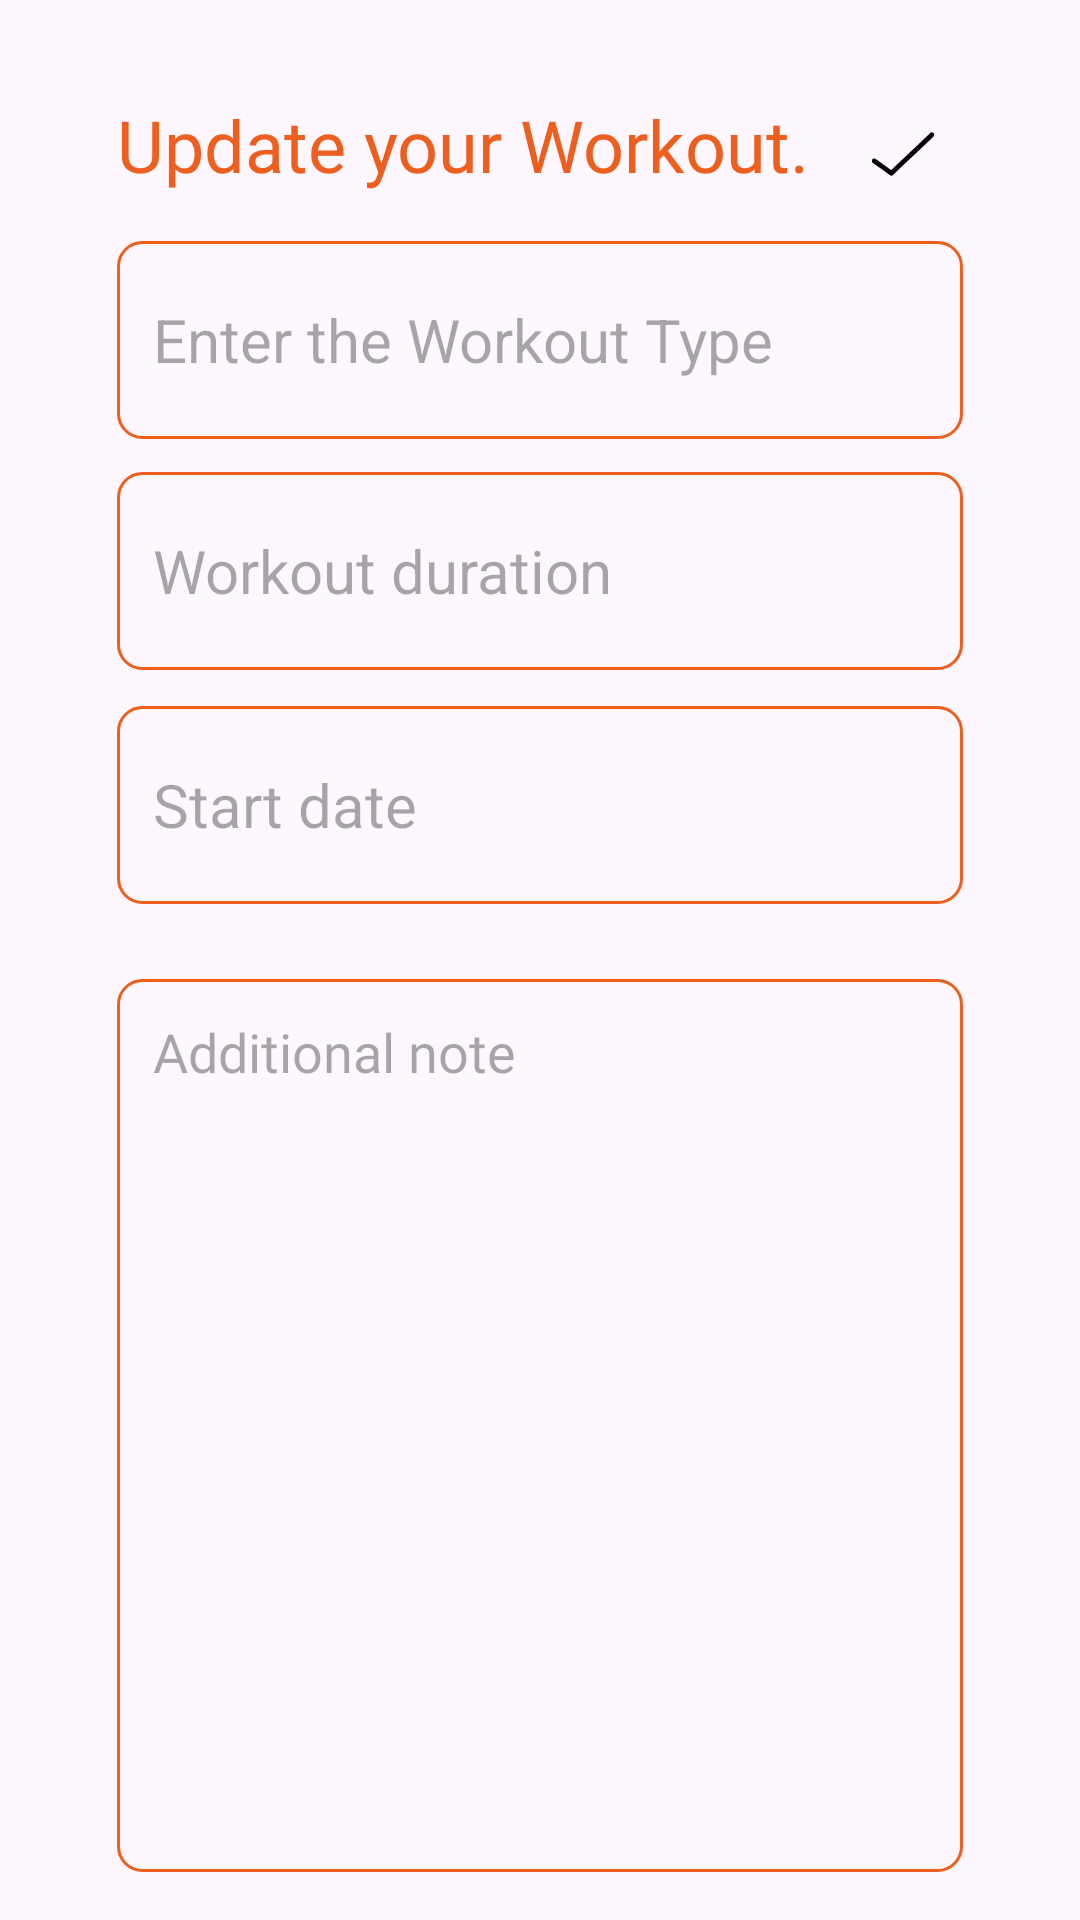

This screen was rendered from an Android layout file. Write that file and the resources it references.
<!-- AndroidManifest.xml: application theme Theme.WorkoutPlan -->
<!-- res/layout/activity_update.xml -->
<?xml version="1.0" encoding="utf-8"?>
<RelativeLayout
    xmlns:android="http://schemas.android.com/apk/res/android"
    xmlns:app="http://schemas.android.com/apk/res-auto"
    xmlns:tools="http://schemas.android.com/tools"
    android:id="@+id/main"
    android:layout_width="match_parent"
    android:layout_height="match_parent"
    android:orientation="vertical"
    tools:context=".UpdateActivity"
    android:padding="16dp"
    >

    <TextView
        android:id="@+id/editNoteHeading"
        android:layout_width="wrap_content"
        android:layout_height="wrap_content"
        android:layout_alignParentStart="true"
        android:layout_alignParentTop="true"
        android:layout_marginStart="23dp"
        android:layout_marginTop="16dp"
        android:fontFamily="@font/poppins"
        android:text="Update your Workout."
        android:textColor="@color/orange"
        android:textSize="24sp" />

    <ImageView
        android:id="@+id/updateSaveButton"
        android:layout_width="40dp"
        android:layout_height="46dp"
        android:layout_alignTop="@+id/editNoteHeading"
        android:layout_alignParentEnd="true"
        android:layout_marginTop="-4dp"
        android:layout_marginEnd="23dp"

        android:src="@drawable/done" />

    <EditText
        android:id="@+id/updatetitleEditText"
        android:layout_width="406dp"
        android:layout_height="66dp"
        android:layout_below="@+id/editNoteHeading"
        android:layout_alignParentStart="true"
        android:layout_alignParentEnd="true"
        android:layout_marginStart="23dp"
        android:layout_marginTop="16dp"
        android:layout_marginEnd="23dp"
        android:background="@drawable/orange_border"
        android:hint="Enter the Workout Type"
        android:maxLines="1"
        android:padding="12dp"
        android:textSize="20sp" />

    <EditText
        android:id="@+id/updatetitleEditText1"
        android:layout_width="434dp"
        android:layout_height="66dp"
        android:layout_below="@+id/editNoteHeading"
        android:layout_alignParentStart="true"
        android:layout_alignParentEnd="true"
        android:layout_marginStart="23dp"
        android:layout_marginTop="93dp"
        android:layout_marginEnd="23dp"
        android:background="@drawable/orange_border"
        android:hint="Workout duration"
        android:maxLines="1"
        android:padding="12dp"
        android:textSize="20sp" />

    <EditText
        android:id="@+id/updatetitleEditText2"
        android:layout_width="400dp"
        android:layout_height="66dp"
        android:layout_below="@+id/editNoteHeading"
        android:layout_alignParentStart="true"
        android:layout_alignParentEnd="true"
        android:layout_marginStart="23dp"
        android:layout_marginTop="171dp"
        android:layout_marginEnd="23dp"
        android:background="@drawable/orange_border"
        android:hint="Start date"
        android:maxLines="1"
        android:padding="12dp"
        android:textSize="20sp" />

    <EditText
        android:id="@+id/updatecontentEditText"
        android:layout_width="406dp"
        android:layout_height="466dp"
        android:layout_below="@id/updatetitleEditText"
        android:layout_alignParentStart="true"
        android:layout_alignParentEnd="true"
        android:layout_marginStart="23dp"
        android:layout_marginTop="180dp"
        android:layout_marginEnd="23dp"
        android:background="@drawable/orange_border"
        android:fontFamily="@font/poppins"
        android:gravity="top"
        android:hint="Additional note"
        android:maxLines="1"
        android:padding="12dp"
        android:textSize="18sp" />

</RelativeLayout>
<!-- resources referenced by this layout -->
<resources>
  <color name="orange">#ed5f1e</color>
  <!-- drawable done: png bitmap (drawable, 1465 bytes) -->
  <!-- drawable orange_border (drawable) -->
  <?xml version="1.0" encoding="utf-8"?>
  <shape
      xmlns:android="http://schemas.android.com/apk/res/android"
      android:shape="rectangle">
  
      <stroke
          android:width="1dp"
          android:color="@color/orange"/>
  
      <corners
          android:radius="8sp"/>
  
  </shape>
  <style name="Theme.WorkoutPlan" parent="Base.Theme.WorkoutPlan" />
  <style name="Base.Theme.WorkoutPlan" parent="Theme.Material3.DayNight.NoActionBar">
          
           <item name="colorPrimary">@color/orange</item>
          <item name="colorPrimaryVariant">@color/orange</item>
          <item name="android:statusBarColor">@color/orange</item>
      </style>
</resources>
